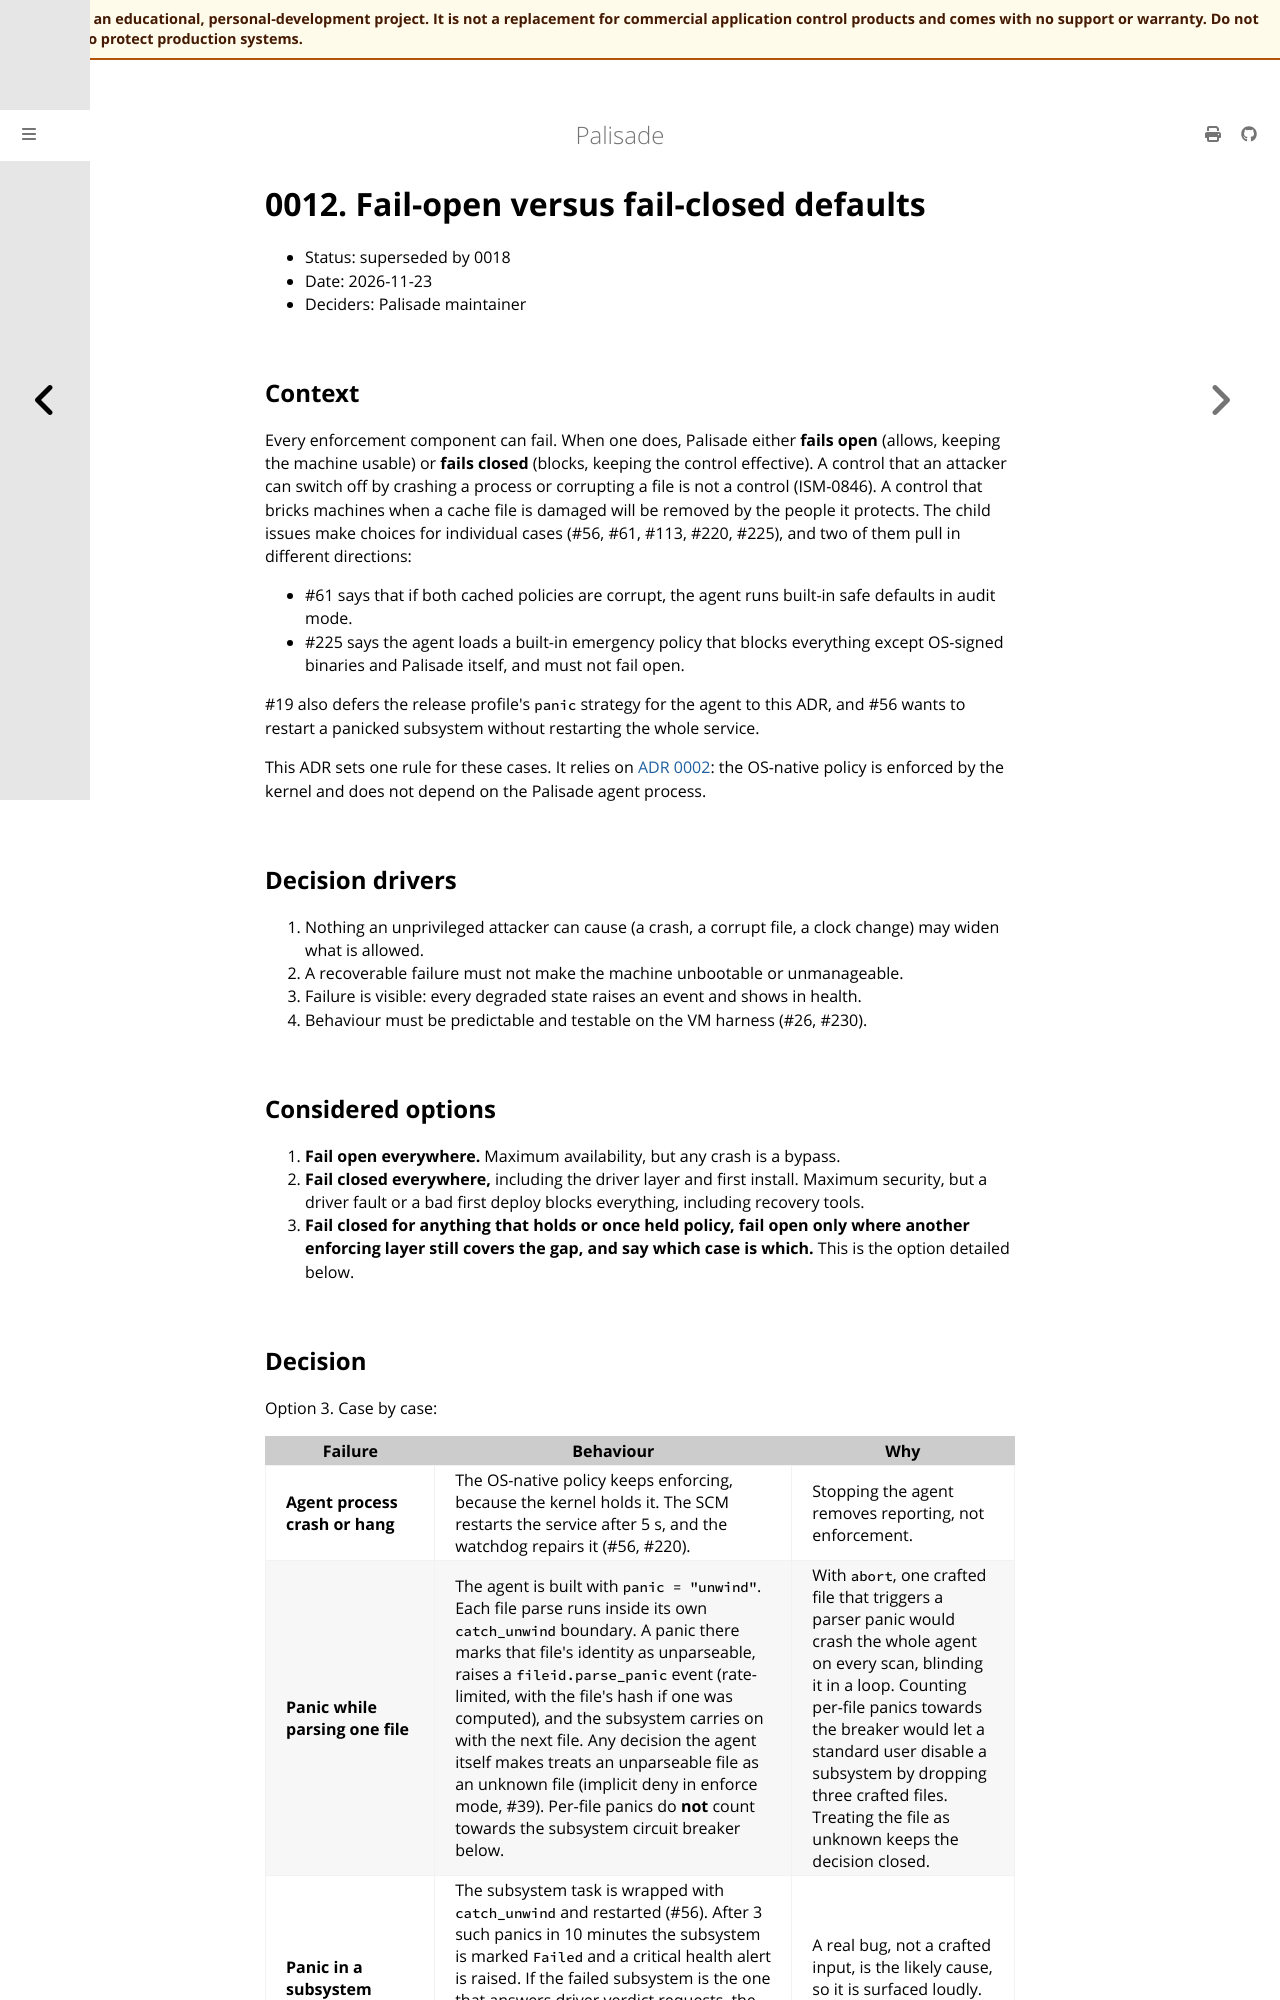

repository: jusso-dev/palisade · page: latest/docs/adr/0012-fail-open-vs-fail-closed-defaults.html · generator: mdbook

# 0012. Fail-open versus fail-closed defaults

- Status: superseded by 0018
- Date: 2026-11-23
- Deciders: Palisade maintainer

## Context

Every enforcement component can fail. When one does, Palisade either **fails open** (allows,
keeping the machine usable) or **fails closed** (blocks, keeping the control effective). A
control that an attacker can switch off by crashing a process or corrupting a file is not a
control (ISM-0846). A control that bricks machines when a cache file is damaged will be removed
by the people it protects. The child issues make choices for individual cases (#56, #61, #113,
#220, #225), and two of them pull in different directions:

- #61 says that if both cached policies are corrupt, the agent runs built-in safe defaults in
  audit mode.
- #225 says the agent loads a built-in emergency policy that blocks everything except OS-signed
  binaries and Palisade itself, and must not fail open.

#19 also defers the release profile's `panic` strategy for the agent to this ADR, and #56 wants
to restart a panicked subsystem without restarting the whole service.

This ADR sets one rule for these cases. It relies on [ADR 0002](0002-enforcement-strategy.md):
the OS-native policy is enforced by the kernel and does not depend on the Palisade agent
process.

## Decision drivers

1. Nothing an unprivileged attacker can cause (a crash, a corrupt file, a clock change) may widen
   what is allowed.
2. A recoverable failure must not make the machine unbootable or unmanageable.
3. Failure is visible: every degraded state raises an event and shows in health.
4. Behaviour must be predictable and testable on the VM harness (#26, #230).

## Considered options

1. **Fail open everywhere.** Maximum availability, but any crash is a bypass.
2. **Fail closed everywhere,** including the driver layer and first install. Maximum security,
   but a driver fault or a bad first deploy blocks everything, including recovery tools.
3. **Fail closed for anything that holds or once held policy, fail open only where another
   enforcing layer still covers the gap, and say which case is which.** This is the option
   detailed below.
